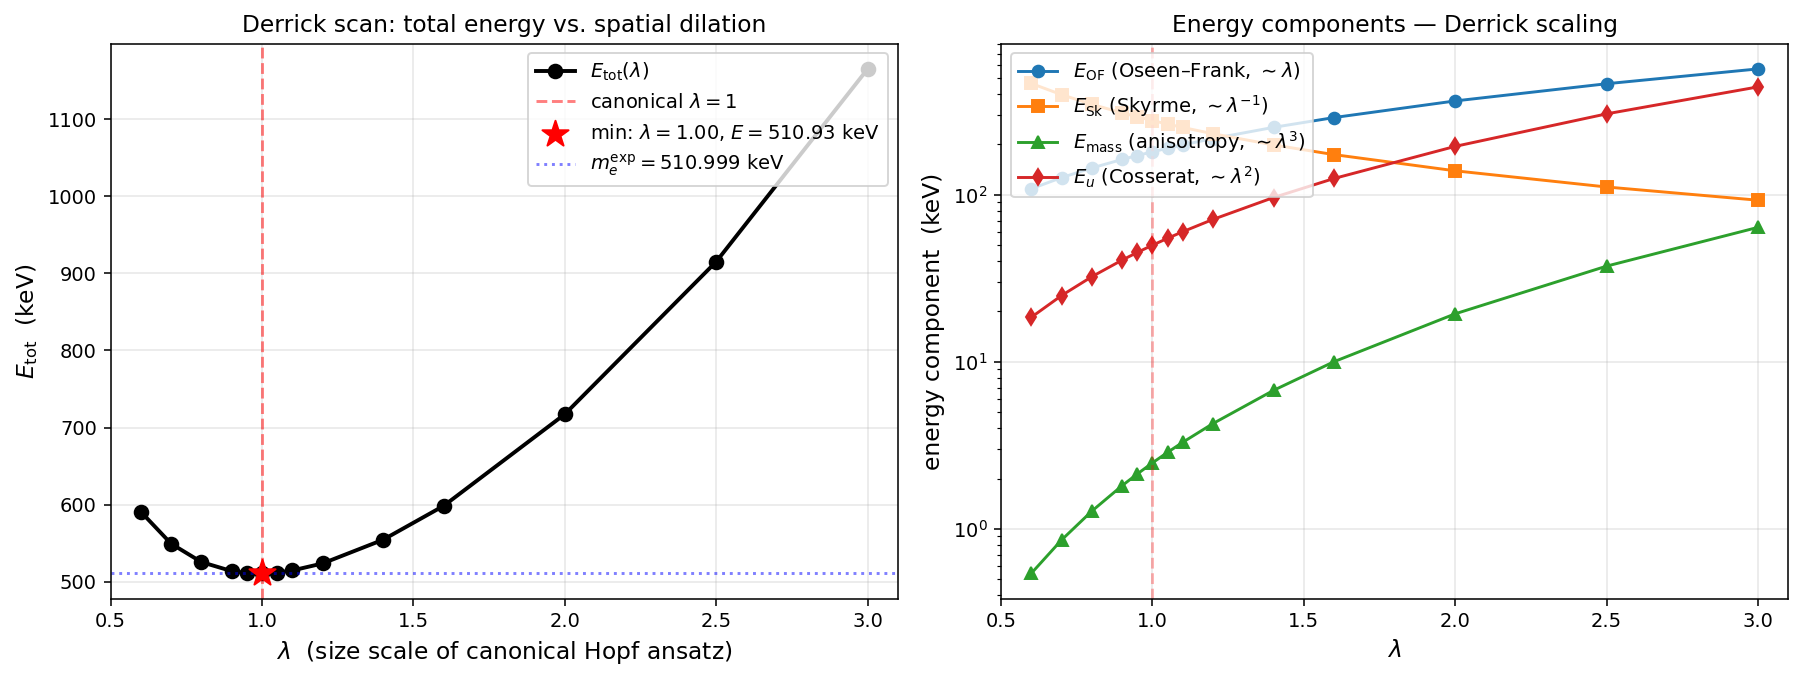

Values plotted in this chart, from the file beside it:
lambda, E_OF, E_Sk, E_mass, E_u, E_tot, Q, derrick
0.6, 108.5, 463.3, 0.5408, 18.45, 590.8, -1, -316.2
0.7, 126.5, 397.1, 0.8568, 24.91, 549.4, -1, -218.2
0.8, 144.6, 347.5, 1.276, 32.29, 525.6, -1, -134.5
0.9, 162.6, 308.9, 1.812, 40.61, 513.9, -1, -59.66
0.95, 171.6, 292.6, 2.129, 45.11, 511.5, -1, -24.43
1.0, 180.6, 278, 2.48, 49.85, 510.9, -1, 9.742
1.05, 189.6, 264.8, 2.868, 54.82, 512.1, -1, 43.1
1.1, 198.6, 252.7, 3.293, 60.02, 514.7, -1, 75.85
1.2, 216.7, 231.7, 4.265, 71.13, 523.8, -1, 140.1
1.4, 253, 198.6, 6.741, 96.19, 554.5, -1, 267.1
1.6, 289.7, 173.7, 10.01, 125.1, 598.5, -1, 396.1
2.0, 364.2, 139, 19.37, 194.7, 717.3, -1, 672.8
2.5, 461.7, 111.2, 37.37, 304.9, 915.1, -1, 1072
3.0, 566.4, 92.67, 63.78, 442.1, 1165, -1, 1549
